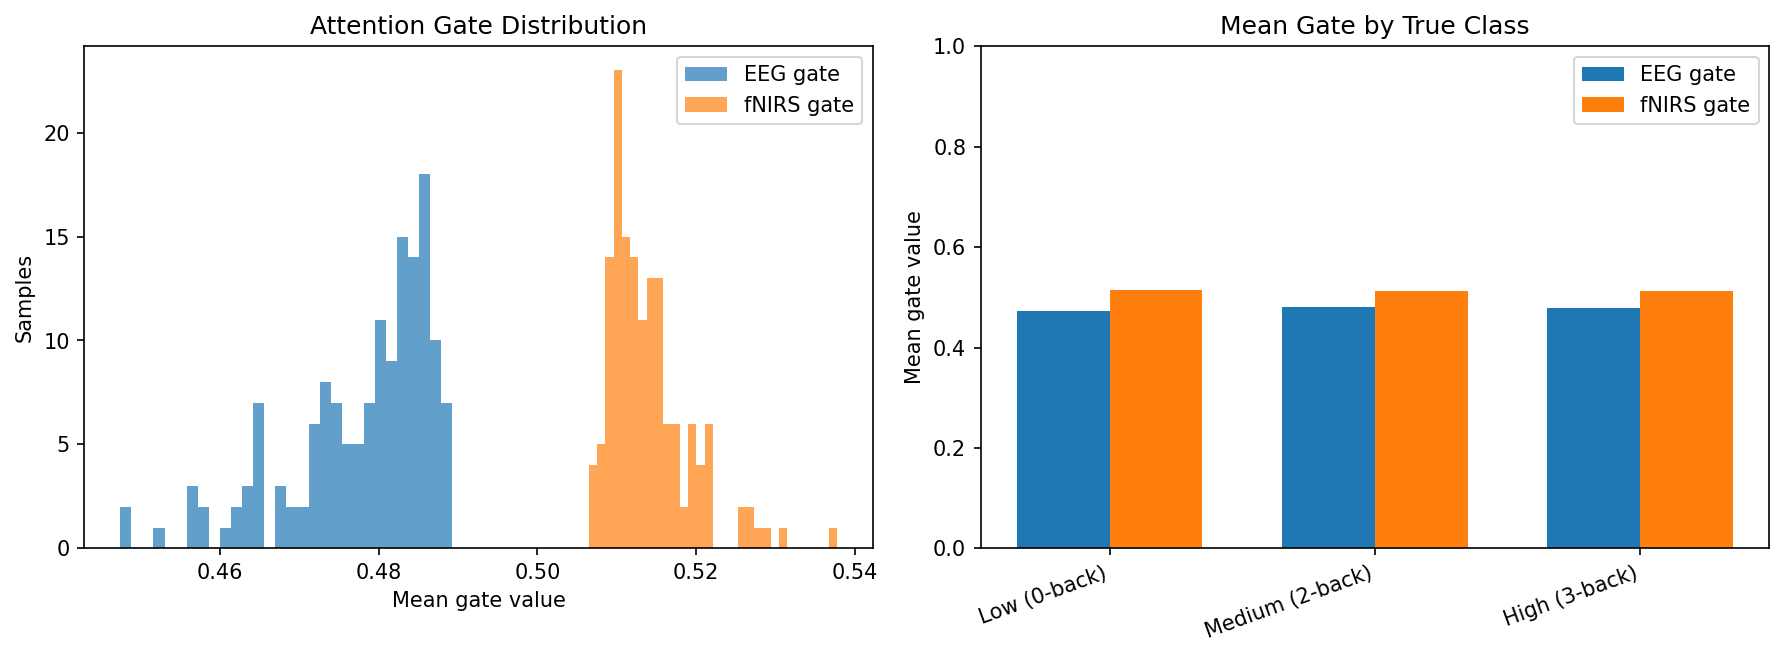

The file beside this chart, header and first rows:
class, n, eeg_mean, eeg_std, fnirs_mean, fnirs_std
All, 150, 0.4779, 0.009036, 0.514, 0.005139
Low (0-back), 48, 0.4735, 0.01056, 0.5154, 0.005938
Medium (2-back), 54, 0.4808, 0.007177, 0.5134, 0.005155
High (3-back), 48, 0.4791, 0.007439, 0.5133, 0.003777
